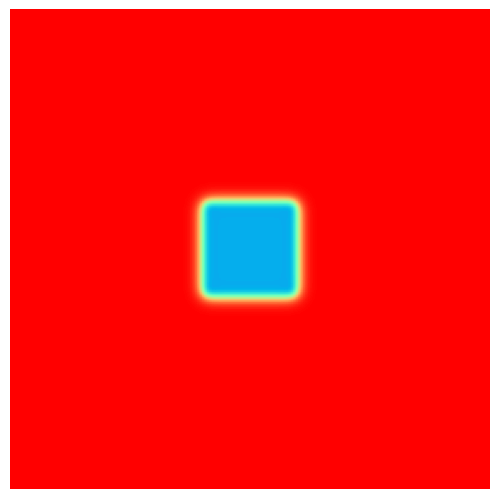

This figure's Python source:
#!/usr/bin/env python3

import numpy as np
import matplotlib.pyplot as plt
import sys
import matplotlib.animation as animation
from scipy import signal

# Set Constants
N = 200
DA = 1.0
DB = 0.5
feed = 0.034
k = 0.060

# Initialise Chemicals A & B
A = np.ones((N, N))
B = np.zeros((N, N))

# Add Square to the middle
N2 = N // 2
r = int(N / 10.0)

A[N2 - r : N2 + r, N2 - r : N2 + r] = 0.50
B[N2 - r : N2 + r, N2 - r : N2 + r] = 0.25

# add scanning kernel
cen = -1
adj = 0.2
cor = 0.05

kernel = np.array([[cor, adj, cor], [adj, cen, adj], [cor, adj, cor]])

# DO A CONVOLUTION USING FFT (outdated)
#
# offset = len(kernel) // 2  # Only Compatible with 1:1 matrices

# Laplacian Function (TO BE FIXED)
# def convolution(M, kernel, offset):
#
#    L = np.zeros((M.shape[0], M.shape[1]))
#
#    for i in range(offset, M.shape[0] - offset):
#        for j in range(offset, M.shape[1] - offset):
#            sum = 0
#            for a in range(len(kernel)):
#                for b in range(len(kernel)):
#                    sum += kernel[a][b] * M[i - offset + a][j - offset + b]
#            L[i][j] = sum
#    return L

# Update A & B (based on previous iteration)


def update(A, B, DA, DB, feed, k, N, kernel):
    diff_A = (
        (DA * signal.convolve2d(A, kernel, mode="same", boundary="symm"))
        - (A * B ** 2)
        + (feed * (1 - A))
    )
    diff_B = (
        (DB * signal.convolve2d(B, kernel, mode="same", boundary="symm"))
        + (A * B ** 2)
        - ((k + feed) * B)
    )

    A += diff_A
    B += diff_B

    return A, B


# Live Preview (Errors at larger simulations)
fig, axes = plt.subplots()
im = plt.imshow(A, animated=True, vmin=0, vmax=1)
plt.set_cmap("rainbow")
plt.axis("off")
# fig.subplots_adjust(0, 0, 1, 1)
fig.tight_layout(pad=0)


def animate(i):
    for n in range(10):
        update(A, B, DA, DB, feed, k, N, kernel)

    im.set_array(A)
    return [im]


ani = animation.FuncAnimation(fig, animate, blit=True, interval=250)
plt.show()

# No live preview (only last frame)
# iter = 5000
#
# for i in range(iter):
#    update(A, B, DA, DB, feed, k, N, kernel)
#    print(str(float(float(i) * 100.0 // iter)) + "%", end="\r", flush=True)
#
# print("Done!")
# plt.imshow(A)
# plt.savefig("reaction.png", dpi=300)
# plt.show()
